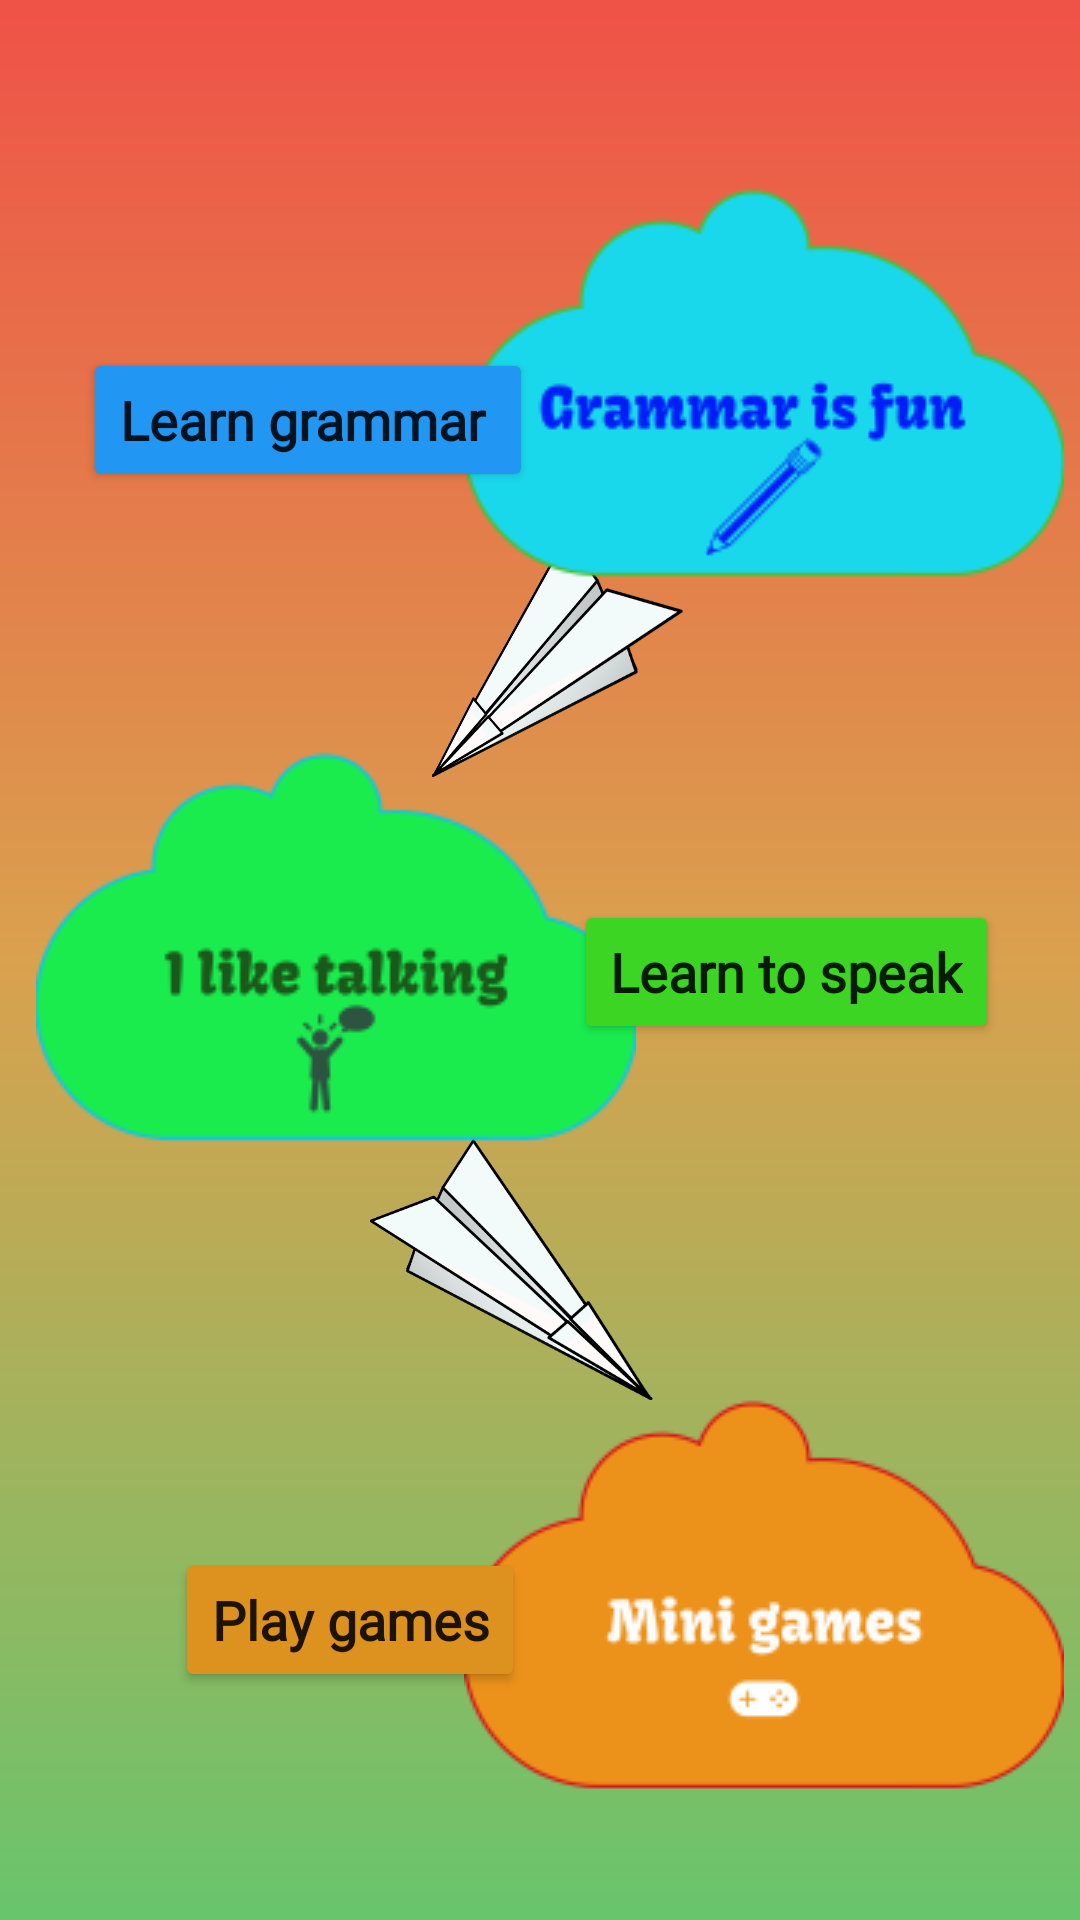

Reconstruct the res/layout file that produces this screen, plus the resources it refers to.
<!-- AndroidManifest.xml: application theme Theme.EnglishApp -->
<!-- res/layout/activity_intermediate.xml -->
<?xml version="1.0" encoding="utf-8"?>
<androidx.constraintlayout.widget.ConstraintLayout xmlns:android="http://schemas.android.com/apk/res/android"
    xmlns:app="http://schemas.android.com/apk/res-auto"
    xmlns:tools="http://schemas.android.com/tools"
    android:layout_width="match_parent"
    android:layout_height="match_parent"
    android:background="@drawable/bg5"
    tools:context=".IntermediateActivity">

    <ImageView
        android:id="@+id/imageView56"
        android:layout_width="119dp"
        android:layout_height="85dp"
        android:layout_marginBottom="376dp"
        android:rotationY="-32"
        app:layout_constraintBottom_toBottomOf="parent"
        app:layout_constraintEnd_toEndOf="parent"
        app:layout_constraintStart_toStartOf="parent"
        app:srcCompat="@drawable/paperplane" />

    <ImageView
        android:id="@+id/imageView79"
        android:layout_width="119dp"
        android:layout_height="85dp"
        android:layout_marginBottom="176dp"
        android:rotationY="166"
        app:layout_constraintBottom_toBottomOf="parent"
        app:layout_constraintEnd_toEndOf="parent"
        app:layout_constraintHorizontal_bias="0.448"
        app:layout_constraintStart_toStartOf="parent"
        app:srcCompat="@drawable/paperplane" />

    <ImageView
        android:id="@+id/imageView55"
        android:layout_width="wrap_content"
        android:layout_height="wrap_content"
        android:layout_marginBottom="404dp"
        app:layout_constraintBottom_toBottomOf="parent"
        app:layout_constraintEnd_toEndOf="parent"
        app:layout_constraintHorizontal_bias="0.966"
        app:layout_constraintStart_toStartOf="parent"
        app:srcCompat="@drawable/grammarfun" />

    <Button
        android:id="@+id/button18"
        android:layout_width="wrap_content"
        android:layout_height="wrap_content"
        android:layout_marginBottom="476dp"
        android:fontFamily="@font/baloo"
        android:text="Learn grammar "
        android:textAppearance="@style/TextAppearance.AppCompat.Body1"
        android:textSize="18sp"
        android:textStyle="bold"
        app:backgroundTint="#2196F3"
        app:layout_constraintBottom_toBottomOf="parent"
        app:layout_constraintEnd_toEndOf="parent"
        app:layout_constraintHorizontal_bias="0.131"
        app:layout_constraintStart_toStartOf="parent" />

    <Button
        android:id="@+id/button19"
        android:layout_width="wrap_content"
        android:layout_height="wrap_content"
        android:layout_marginBottom="292dp"
        android:fontFamily="@font/baloo"
        android:text="Learn to speak"
        android:textAppearance="@style/TextAppearance.AppCompat.Body1"
        android:textSize="18sp"
        android:textStyle="bold"
        app:backgroundTint="#3DD523"
        app:layout_constraintBottom_toBottomOf="parent"
        app:layout_constraintEnd_toEndOf="parent"
        app:layout_constraintHorizontal_bias="0.876"
        app:layout_constraintStart_toStartOf="parent" />

    <Button
        android:id="@+id/button20"
        android:layout_width="wrap_content"
        android:layout_height="wrap_content"
        android:layout_marginBottom="76dp"
        android:fontFamily="@font/baloo"
        android:text="Play games"
        android:textAppearance="@style/TextAppearance.AppCompat.Body1"
        android:textSize="18sp"
        android:textStyle="bold"
        app:backgroundTint="#DD911E"
        app:layout_constraintBottom_toBottomOf="parent"
        app:layout_constraintEnd_toEndOf="parent"
        app:layout_constraintHorizontal_bias="0.24"
        app:layout_constraintStart_toStartOf="parent" />

    <ImageView
        android:id="@+id/imageView78"
        android:layout_width="wrap_content"
        android:layout_height="wrap_content"
        android:layout_marginBottom="216dp"
        app:layout_constraintBottom_toBottomOf="parent"
        app:layout_constraintEnd_toEndOf="parent"
        app:layout_constraintHorizontal_bias="0.075"
        app:layout_constraintStart_toStartOf="parent"
        app:srcCompat="@drawable/talking" />

    <ImageView
        android:id="@+id/imageView81"
        android:layout_width="wrap_content"
        android:layout_height="wrap_content"
        app:layout_constraintBottom_toBottomOf="parent"
        app:layout_constraintEnd_toEndOf="parent"
        app:layout_constraintHorizontal_bias="0.966"
        app:layout_constraintStart_toStartOf="parent"
        app:srcCompat="@drawable/minigames" />

</androidx.constraintlayout.widget.ConstraintLayout>
<!-- resources referenced by this layout -->
<resources>
  <!-- drawable bg5 (drawable) -->
  <?xml version="1.0" encoding="utf-8"?>
  <shape xmlns:android="http://schemas.android.com/apk/res/android">
      <gradient
          android:startColor="#EF5247"
          android:centerColor="#DAA14E"
          android:endColor="#68C56C"
          android:angle="270"/>
  
  
  </shape>
  <!-- drawable grammarfun: png bitmap (drawable, 7801 bytes) -->
  <!-- drawable minigames: png bitmap (drawable, 6945 bytes) -->
  <!-- drawable paperplane: png bitmap (drawable, 27141 bytes) -->
  <!-- drawable talking: png bitmap (drawable, 7476 bytes) -->
  <style name="Theme.EnglishApp" parent="Theme.MaterialComponents.DayNight.DarkActionBar">
          
          <item name="colorPrimary">@color/purple_500</item>
          <item name="colorPrimaryVariant">@color/purple_700</item>
          <item name="colorOnPrimary">@color/white</item>
          
          <item name="colorSecondary">@color/teal_200</item>
          <item name="colorSecondaryVariant">@color/teal_700</item>
          <item name="colorOnSecondary">@color/black</item>
          
          <item name="android:statusBarColor" tools:targetApi="l">?attr/colorPrimaryVariant</item>
          
      </style>
  <color name="purple_500">#FF6200EE</color>
  <color name="purple_700">#FF3700B3</color>
  <color name="white">#FFFFFFFF</color>
  <color name="teal_200">#FF03DAC5</color>
  <color name="teal_700">#FF018786</color>
  <color name="black">#FF000000</color>
</resources>
